The GitHub repository MohdAjWrk/Quality-Control_Products-Defect-Detection contains a labelled image folder "QCData" with 3 categories: accepted, background, rejected. Examples follow, each with its label.

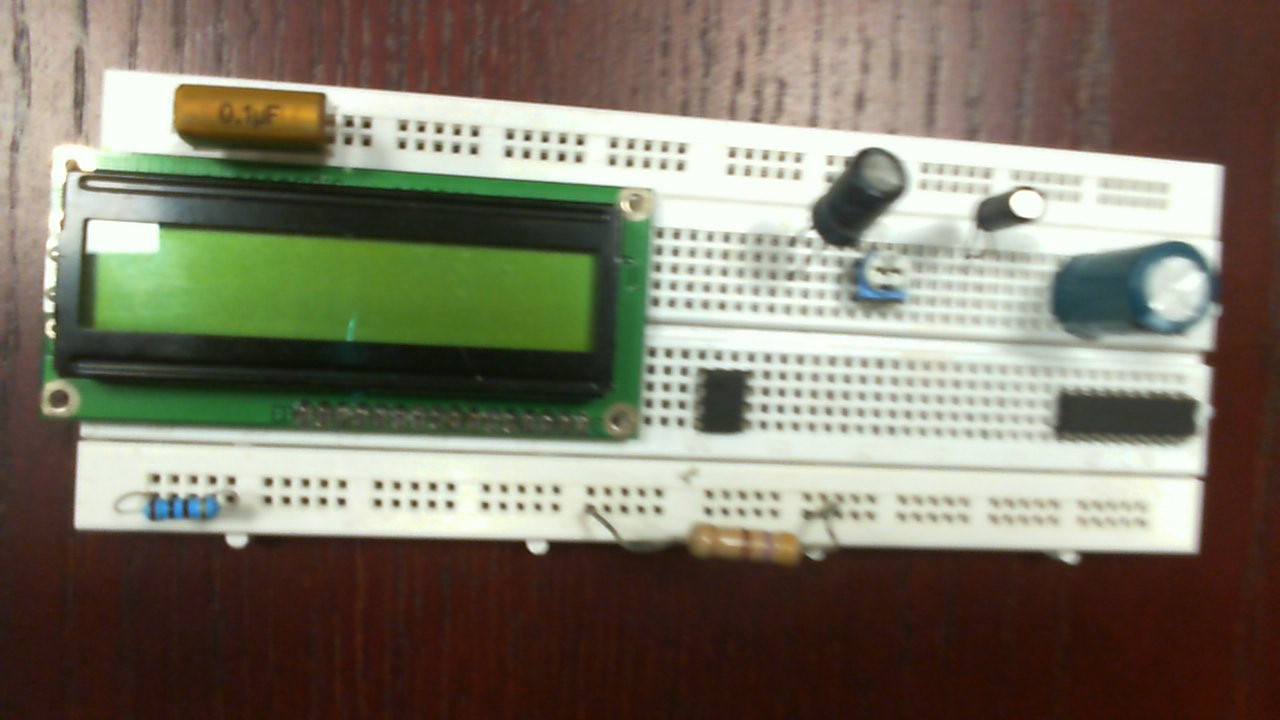
Label: rejected

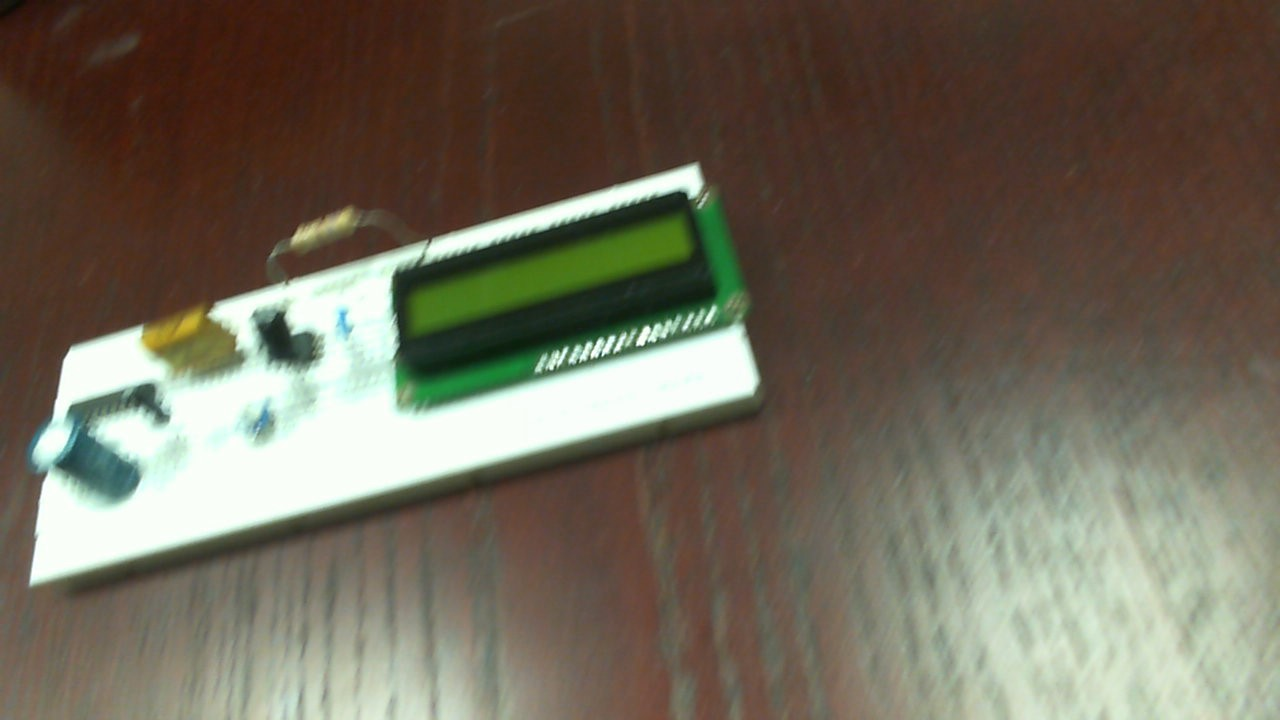
Label: accepted

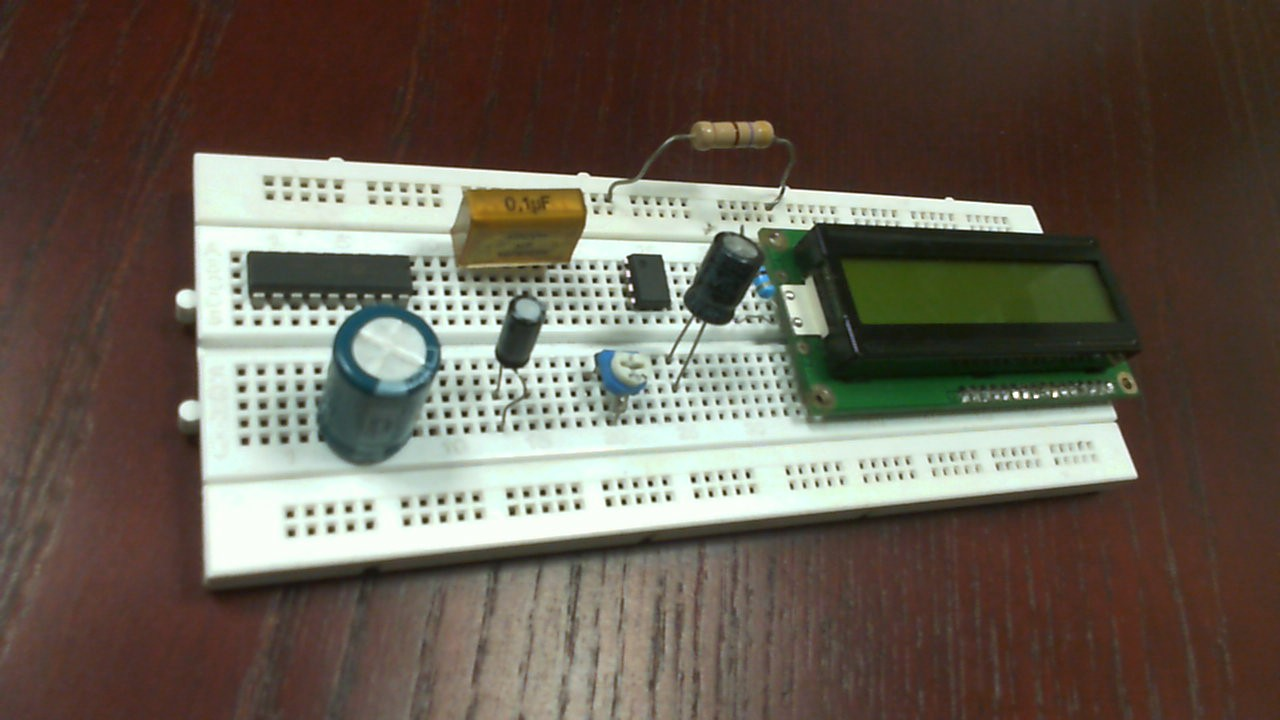
Label: accepted

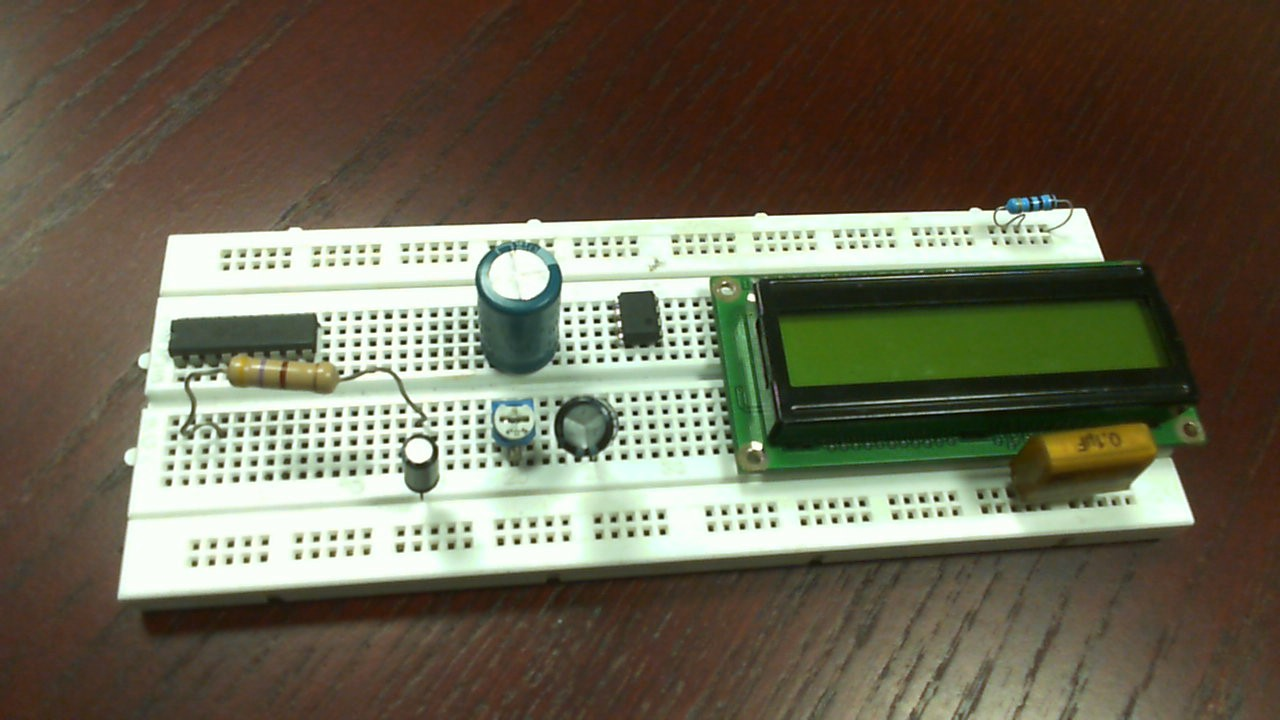
Label: rejected

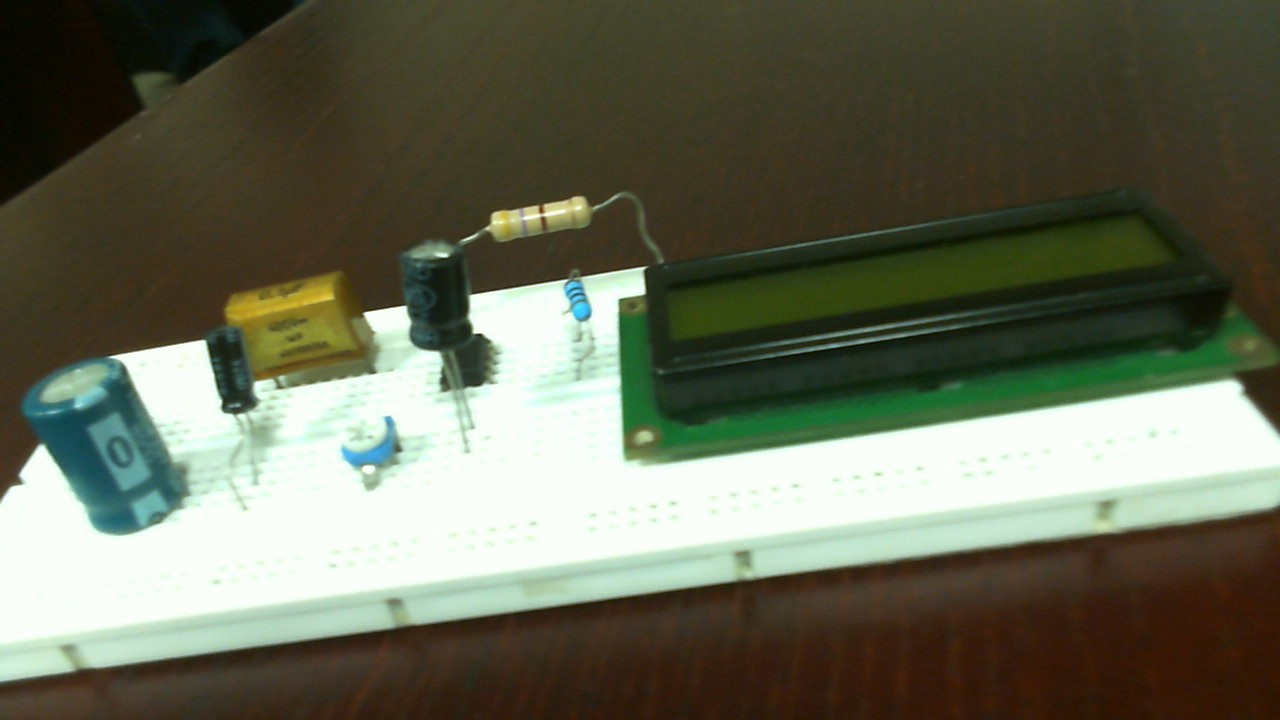
Label: rejected

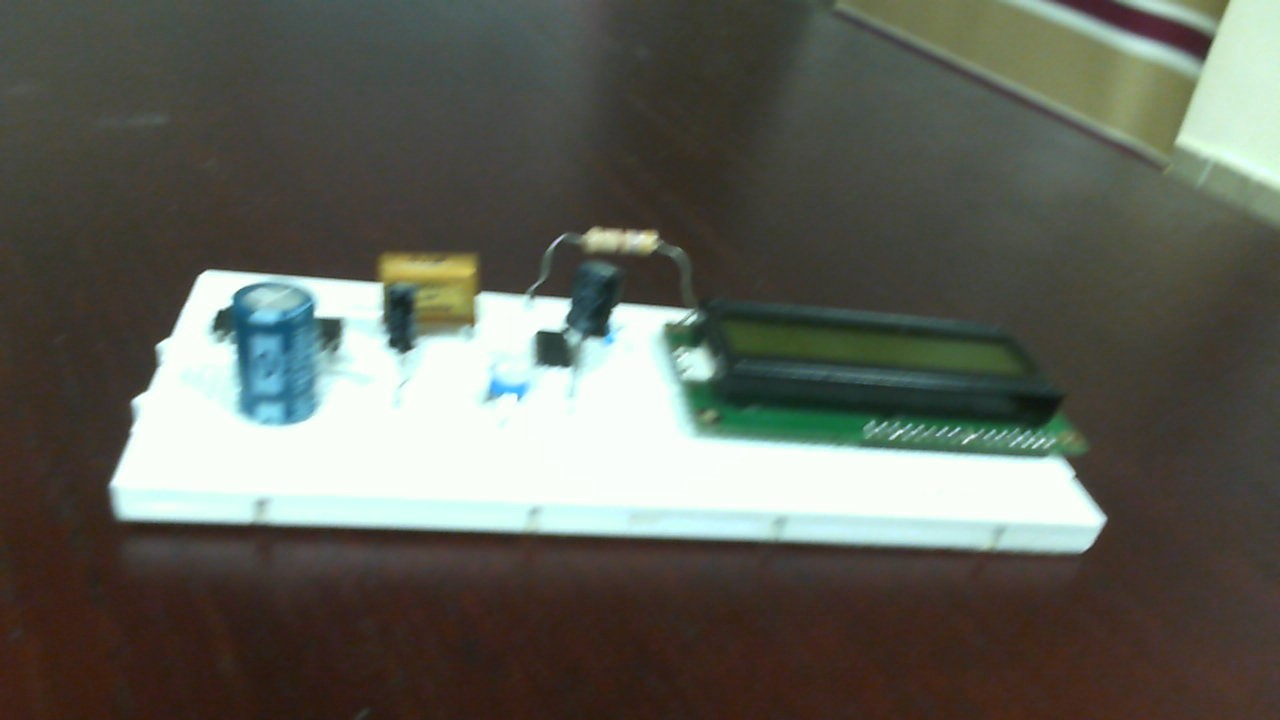
Label: accepted
